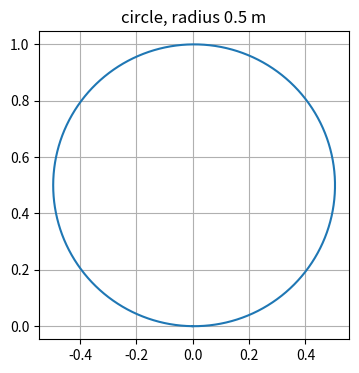
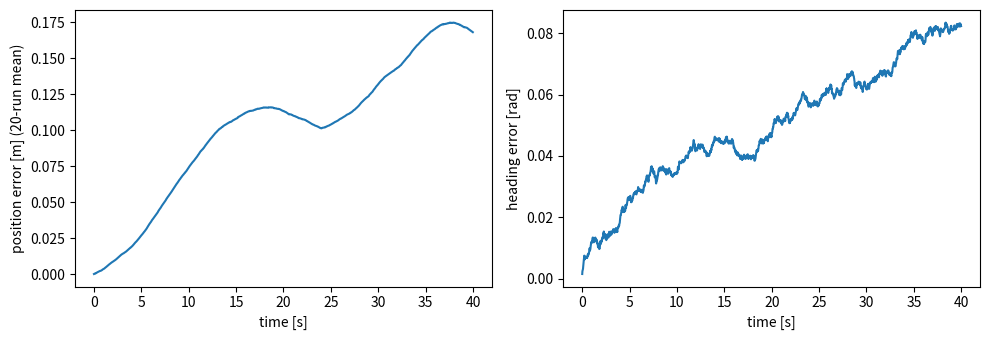
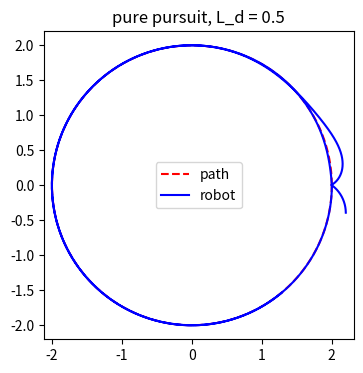
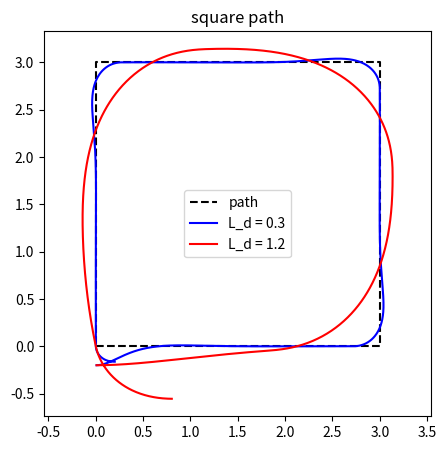

These figures' Python source, in order:
import numpy as np
import matplotlib.pyplot as plt

def check(name, got, expected, tol=1e-6):
    got, expected = np.asarray(got, dtype=float), np.asarray(expected, dtype=float)
    if got.shape != expected.shape:
        print(f"NG  {name}: 形が違う  got {got.shape}, expected {expected.shape}")
    elif np.allclose(got, expected, atol=tol):
        print(f"OK  {name}")
    else:
        print(f"NG  {name}: got {got}, expected {expected}")

W = 0.3     # 左右の車輪の間隔(トレッド)[m]
DT = 0.02   # 時間のきざみ [s]

def wrap(th):
    return np.arctan2(np.sin(th), np.cos(th))               # 角度を [-pi, pi] に直す

def wheels_to_twist(v_l, v_r, w=W):
    return (v_r + v_l) / 2, (v_r - v_l) / w

def twist_to_wheels(v, omega, w=W):
    return v - omega * w / 2, v + omega * w / 2

check("確認課題1:v = 0.5、omega = 1.0", wheels_to_twist(0.35, 0.65), [0.5, 1.0])
check("逆に直すと元に戻る", twist_to_wheels(*wheels_to_twist(0.35, 0.65)), [0.35, 0.65])
check("その場で回る:v = 0", wheels_to_twist(-0.2, 0.2)[0], 0.0)

def step(pose, v_l, v_r, dt=DT):
    x, y, th = pose
    v, omega = wheels_to_twist(v_l, v_r)
    x = x + v * np.cos(th) * dt
    y = y + v * np.sin(th) * dt
    th = wrap(th + omega * dt)
    return np.array([x, y, th])

pose = np.zeros(3)
for _ in range(100):
    pose = step(pose, 0.5, 0.5)
check("左右同じ速さで 2 秒:x = 1 m まっすぐ", pose, [1.0, 0.0, 0.0])

v_l, v_r = twist_to_wheels(0.5, 1.0)                        # 半径 0.5 m の円
n_lap = int(round(2 * np.pi / 1.0 / DT))                    # 確認課題2:1周の時間 / DT
pose = np.zeros(3); traj = [pose]
for _ in range(n_lap):
    pose = step(pose, v_l, v_r); traj.append(pose)
traj = np.array(traj)
print(f"1周後の位置 {traj[-1].round(4)}(始点に戻るはず)")
check("1周後、始点の近くに戻る(オイラー法の誤差で少しずれる)", np.linalg.norm(traj[-1, :2]) < 0.02, True)
check("円の中心 (0, 0.5) からの距離は、ほぼ 0.5", np.abs(np.linalg.norm(traj[:, :2] - [0, 0.5], axis=1) - 0.5).max() < 0.02, True)
check("角度はいつも [-pi, pi]", np.abs(traj[:, 2]).max() <= np.pi, True)

plt.figure(figsize=(4, 4)); plt.plot(traj[:, 0], traj[:, 1]); plt.axis("equal"); plt.title("circle, radius 0.5 m"); plt.grid(); plt.show()

for dt in [0.2, 0.02, 0.002]:
    pose = np.zeros(3)
    for _ in range(int(round(10 * 2 * np.pi / dt))):
        pose = step(pose, v_l, v_r, dt=dt)
    print(f"dt = {dt:5}:10 周後の始点からのずれ {np.linalg.norm(pose[:2]):.4f} m")

def dead_reckoning(seed, T=2000, noise=0.02):
    rng = np.random.default_rng(seed)
    true_pose, est_pose = np.zeros(3), np.zeros(3)
    drift, heading_err = [], []
    for _ in range(T):
        v_l, v_r = 0.4, 0.5                                 # ゆるい左カーブ
        n = rng.normal(0, noise, 2)
        true_pose = step(true_pose, v_l + n[0], v_r + n[1])
        est_pose = step(est_pose, v_l, v_r)                 # 指令の値だけから推定する
        drift.append(np.linalg.norm(true_pose[:2] - est_pose[:2]))
        heading_err.append(abs(wrap(true_pose[2] - est_pose[2])))
    return np.array(drift), np.array(heading_err)

runs = [dead_reckoning(s) for s in range(20)]
drift = np.mean([d for d, _ in runs], axis=0); head = np.mean([h for _, h in runs], axis=0)
t = np.arange(len(drift)) * DT
fig, ax = plt.subplots(1, 2, figsize=(10, 3.5))
ax[0].plot(t, drift); ax[0].set_xlabel("time [s]"); ax[0].set_ylabel("position error [m] (20-run mean)")
ax[1].plot(t, head); ax[1].set_xlabel("time [s]"); ax[1].set_ylabel("heading error [rad]")
plt.tight_layout(); plt.show()
for sec in [10, 20, 40]:
    print(f"{sec:2d} 秒後:位置のずれの平均 {drift[int(sec / DT) - 1]:.3f} m、向きのずれの平均 {head[int(sec / DT) - 1]:.3f} rad")

def to_robot_frame(pose, point):
    x, y, th = pose
    dx, dy = point[0] - x, point[1] - y
    return np.array([np.cos(th) * dx + np.sin(th) * dy, -np.sin(th) * dx + np.cos(th) * dy])

def pure_pursuit(pose, path, lookahead=0.5, v=0.4):
    d = np.linalg.norm(path - pose[:2], axis=1)
    i = int(np.argmin(d))
    while i < len(path) - 1 and d[i] < lookahead:
        i += 1
    x_L, y_L = to_robot_frame(pose, path[i])
    L_d = max(np.hypot(x_L, y_L), 1e-6)                      # 実際の距離(0 で割らないように)
    omega = v * 2 * y_L / L_d**2                             # 式 (4) と omega = v * kappa
    return twist_to_wheels(v, omega)

check("確認課題4:(x_L, y_L) = (0.4, 0.3)", to_robot_frame([0, 0, np.pi / 2], [-0.3, 0.4]), [0.4, 0.3])
check("ロボットの真正面の点は (距離, 0)", to_robot_frame([1.0, 2.0, 0.7], [1.0 + np.cos(0.7), 2.0 + np.sin(0.7)]), [1.0, 0.0])

ts_ = np.linspace(0, 2 * np.pi, 400)
circle_path = np.column_stack([2 * np.cos(ts_), 2 * np.sin(ts_)])  # 半径 2 m の円の経路

def follow(path, lookahead, start=(2.2, -0.4, np.pi / 2), T=3000, cross_track=None):
    pose = np.array(start, dtype=float); traj, err = [], []
    for _ in range(T):
        pose = step(pose, *pure_pursuit(pose, path, lookahead))
        traj.append(pose); err.append(cross_track(pose) if cross_track else np.min(np.linalg.norm(path - pose[:2], axis=1)))
    return np.array(traj), np.array(err)

circle_err = lambda pose: abs(np.linalg.norm(pose[:2]) - 2.0)  # 円の経路からの横のずれ
traj, err = follow(circle_path, 0.5, cross_track=circle_err)
print(f"横のずれ:最初の1秒の平均 {err[:50].mean():.3f} m → 最後の10秒の平均 {err[-500:].mean():.4f} m")
check("経路から外れた所から始めても、経路に近づく", err[-500:].mean() < err[:50].mean(), True)
plt.figure(figsize=(4, 4)); plt.plot(*circle_path.T, "r--", label="path"); plt.plot(traj[:, 0], traj[:, 1], "b", label="robot")
plt.axis("equal"); plt.legend(); plt.title("pure pursuit, L_d = 0.5"); plt.show()

for ld in [0.2, 0.5, 1.5]:
    _, e = follow(circle_path, ld, cross_track=circle_err)
    print(f"1. L_d = {ld}:最後の10秒の横のずれの平均 {e[-500:].mean():.4f} m")

side = np.linspace(0, 3, 150)
square = np.vstack([np.column_stack([side, np.zeros(150)]), np.column_stack([np.full(150, 3), side]),
                    np.column_stack([side[::-1], np.full(150, 3)]), np.column_stack([np.zeros(150), side[::-1]])])
plt.figure(figsize=(5, 5)); plt.plot(*square.T, "k--", label="path")
for ld, c in [(0.3, "b"), (1.2, "r")]:
    tr, e = follow(square, ld, start=(0.0, -0.2, 0.0), T=1500)
    plt.plot(tr[:, 0], tr[:, 1], c, label=f"L_d = {ld}")
    print(f"2. L_d = {ld}:経路からのずれの最大 {e[100:].max():.3f} m")
plt.axis("equal"); plt.legend(); plt.title("square path"); plt.show()
